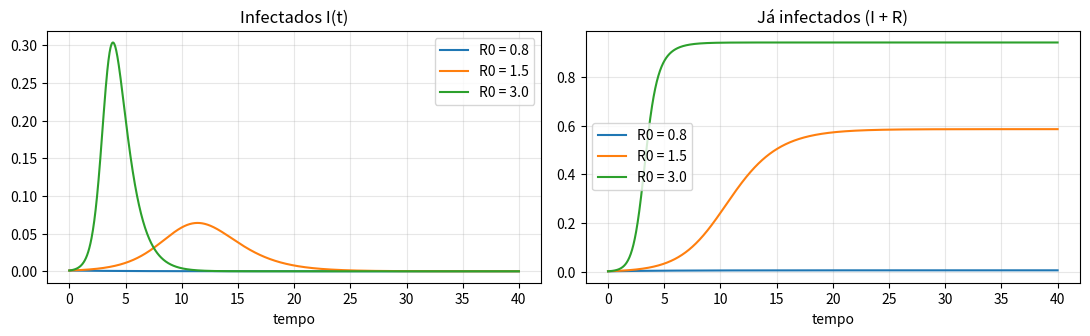
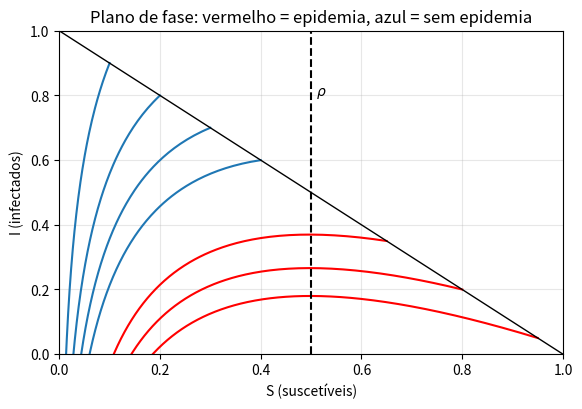

Write Python code to recreate these figures, in order.
import numpy as np
import pandas as pd
import matplotlib.pyplot as plt

plt.rcParams.update({"figure.dpi": 110, "axes.grid": True, "grid.alpha": 0.3})

def simular_sir(beta, b, i0, vacinados=0.0, T=40, dt=0.02):
    """Simula o modelo SIR pelo método de Euler e devolve tempos, S, I e R."""
    s = (1 - i0) * (1 - vacinados)
    i = i0
    r = (1 - i0) * vacinados
    tempos, lista_s, lista_i, lista_r = [0.0], [s], [i], [r]

    for passo in range(int(T / dt)):
        novos_infectados = beta * s * i * dt     # de S para I (Eq. 1)
        novos_removidos  = b * i * dt            # de I para R (Eq. 3)

        s = s - novos_infectados                 # Eq. 1
        i = i + novos_infectados - novos_removidos   # Eq. 2
        r = r + novos_removidos                  # Eq. 3

        tempos.append((passo + 1) * dt)
        lista_s.append(s); lista_i.append(i); lista_r.append(r)

    return np.array(tempos), np.array(lista_s), np.array(lista_i), np.array(lista_r)

b = 1.0
i0 = 0.001

plt.figure(figsize=(11, 3.5))
linhas = []
for R0 in [0.8, 1.5, 3.0]:
    beta = R0 * b / (1 - i0)              # de R0 = beta*S0/b vem beta = R0*b/S0
    t, s, i, r = simular_sir(beta, b, i0)

    plt.subplot(1, 2, 1); plt.plot(t, i, label=f"R0 = {R0}")
    plt.subplot(1, 2, 2); plt.plot(t, 1 - s, label=f"R0 = {R0}")     # 1 - S = quem já se infectou (I + R)

    linhas.append({"R0": R0, "houve epidemia? (I > I0)": bool(i.max() > i0 * 1.001), "pico de I": i.max()})

plt.subplot(1, 2, 1); plt.title("Infectados I(t)"); plt.xlabel("tempo"); plt.legend()
plt.subplot(1, 2, 2); plt.title("Já infectados (I + R)"); plt.xlabel("tempo"); plt.legend()
plt.tight_layout(); plt.show()
pd.DataFrame(linhas).round(3)

linhas = []
for R0 in [1.5, 2.0, 3.0, 5.0]:
    beta = R0 * b / (1 - i0)
    rho = b / beta
    s0 = 1 - i0

    # fórmulas do artigo
    i_max_formula = 1 - rho + rho * np.log(rho / s0)            # Eq. 11
    s_inf = 0.0
    for _ in range(5000):                                       # Eq. 13: s = s0 * exp(-(1-s)/rho)
        s_inf = s0 * np.exp(-(1 - s_inf) / rho)
    i_total_formula = i0 + s0 - s_inf                           # Eq. 14

    # simulação
    t, s, i, r = simular_sir(beta, b, i0, T=80)

    linhas.append({"R0": R0,
                   "I_max fórmula": i_max_formula, "I_max simulado": i.max(),
                   "S(inf) fórmula": s_inf,        "S(inf) simulado": s[-1],
                   "I_total fórmula": i_total_formula, "I_total simulado": i0 + s0 - s[-1]})
pd.DataFrame(linhas).round(3)

R0_ref = 2.0
beta = R0_ref * b
rho = b / beta

plt.figure(figsize=(6.5, 4.2))
for s0 in [0.95, 0.8, 0.65, 0.4, 0.3, 0.2, 0.1]:
    i0_ = 1 - s0
    # simulação genérica com beta, b fixos e s0 escolhido:
    s, i = s0, i0_
    trajeto_s, trajeto_i = [s], [i]
    for _ in range(4000):
        novos = beta * s * i * 0.02
        s, i = s - novos, i + novos - b * i * 0.02
        trajeto_s.append(s); trajeto_i.append(i)
    trajeto_s, trajeto_i = np.array(trajeto_s), np.array(trajeto_i)

    cor = "red" if s0 > rho else "tab:blue"
    plt.plot(trajeto_s, trajeto_i, color=cor)

    # Eq. 9: I + S - rho*ln(S) deve ser constante
    constante = trajeto_i + trajeto_s - rho * np.log(trajeto_s)
    print(f"S0={s0:.2f}  variação da constante da Eq. 9 ao longo do tempo: {constante.max() - constante.min():.4f}")

plt.plot([0, 1], [1, 0], "k-", lw=1)                 # reta S + I = 1
plt.axvline(rho, ls="--", color="k"); plt.text(rho + 0.01, 0.8, r"$\rho$")
plt.xlabel("S (suscetíveis)"); plt.ylabel("I (infectados)")
plt.title("Plano de fase: vermelho = epidemia, azul = sem epidemia")
plt.xlim(0, 1); plt.ylim(0, 1); plt.show()
